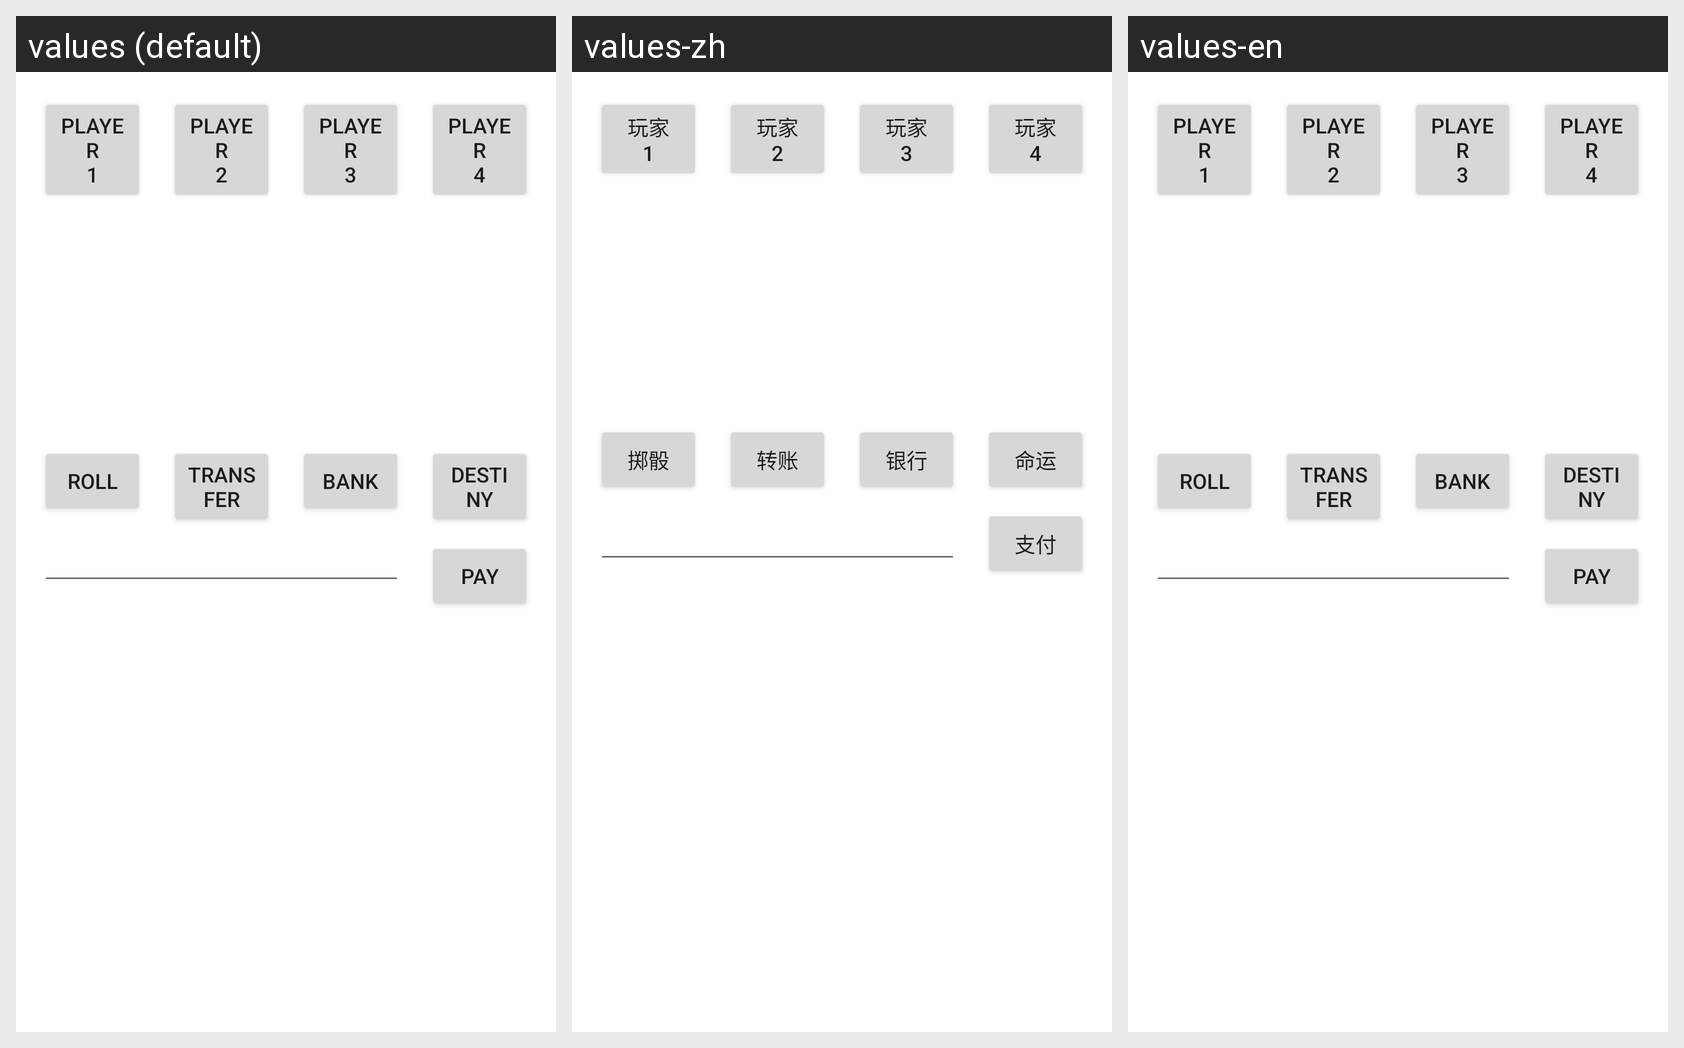

Translations of the strings shown on this Android screen, per locale in the grid:
Android screen res/layout/activity_main.xml rendered under 3 locales, left to right: values (default), values-zh, values-en. Device: Nexus 5 (rendered at 1080×1920; each locale shown at half size, 540×960, under a caption strip naming it); theme Theme.Monopoly.
Strings drawn on this screen, with the default value and each locale's value (text and hints the layout hard-codes, and strings that could not be matched under every locale, appear in the picture but are not listed):

player1
  values: PLAYER
      1
  values-zh: 玩家
      1
  values-en: PLAYER
      1

player4
  values: PLAYER
      4
  values-zh: 玩家
      4
  values-en: PLAYER
      4

player3
  values: PLAYER
      3
  values-zh: 玩家
      3
  values-en: PLAYER
      3

player2
  values: PLAYER
      2
  values-zh: 玩家
      2
  values-en: PLAYER
      2

roll
  values: Roll
  values-zh: 掷骰
  values-en: Roll

destiny
  values: Destiny
  values-zh: 命运
  values-en: Destiny

transfer
  values: Transfer
  values-zh: 转账
  values-en: Transfer

pay
  values: Pay
  values-zh: 支付
  values-en: Pay

bank
  values: Bank
  values-zh: 银行
  values-en: Bank
